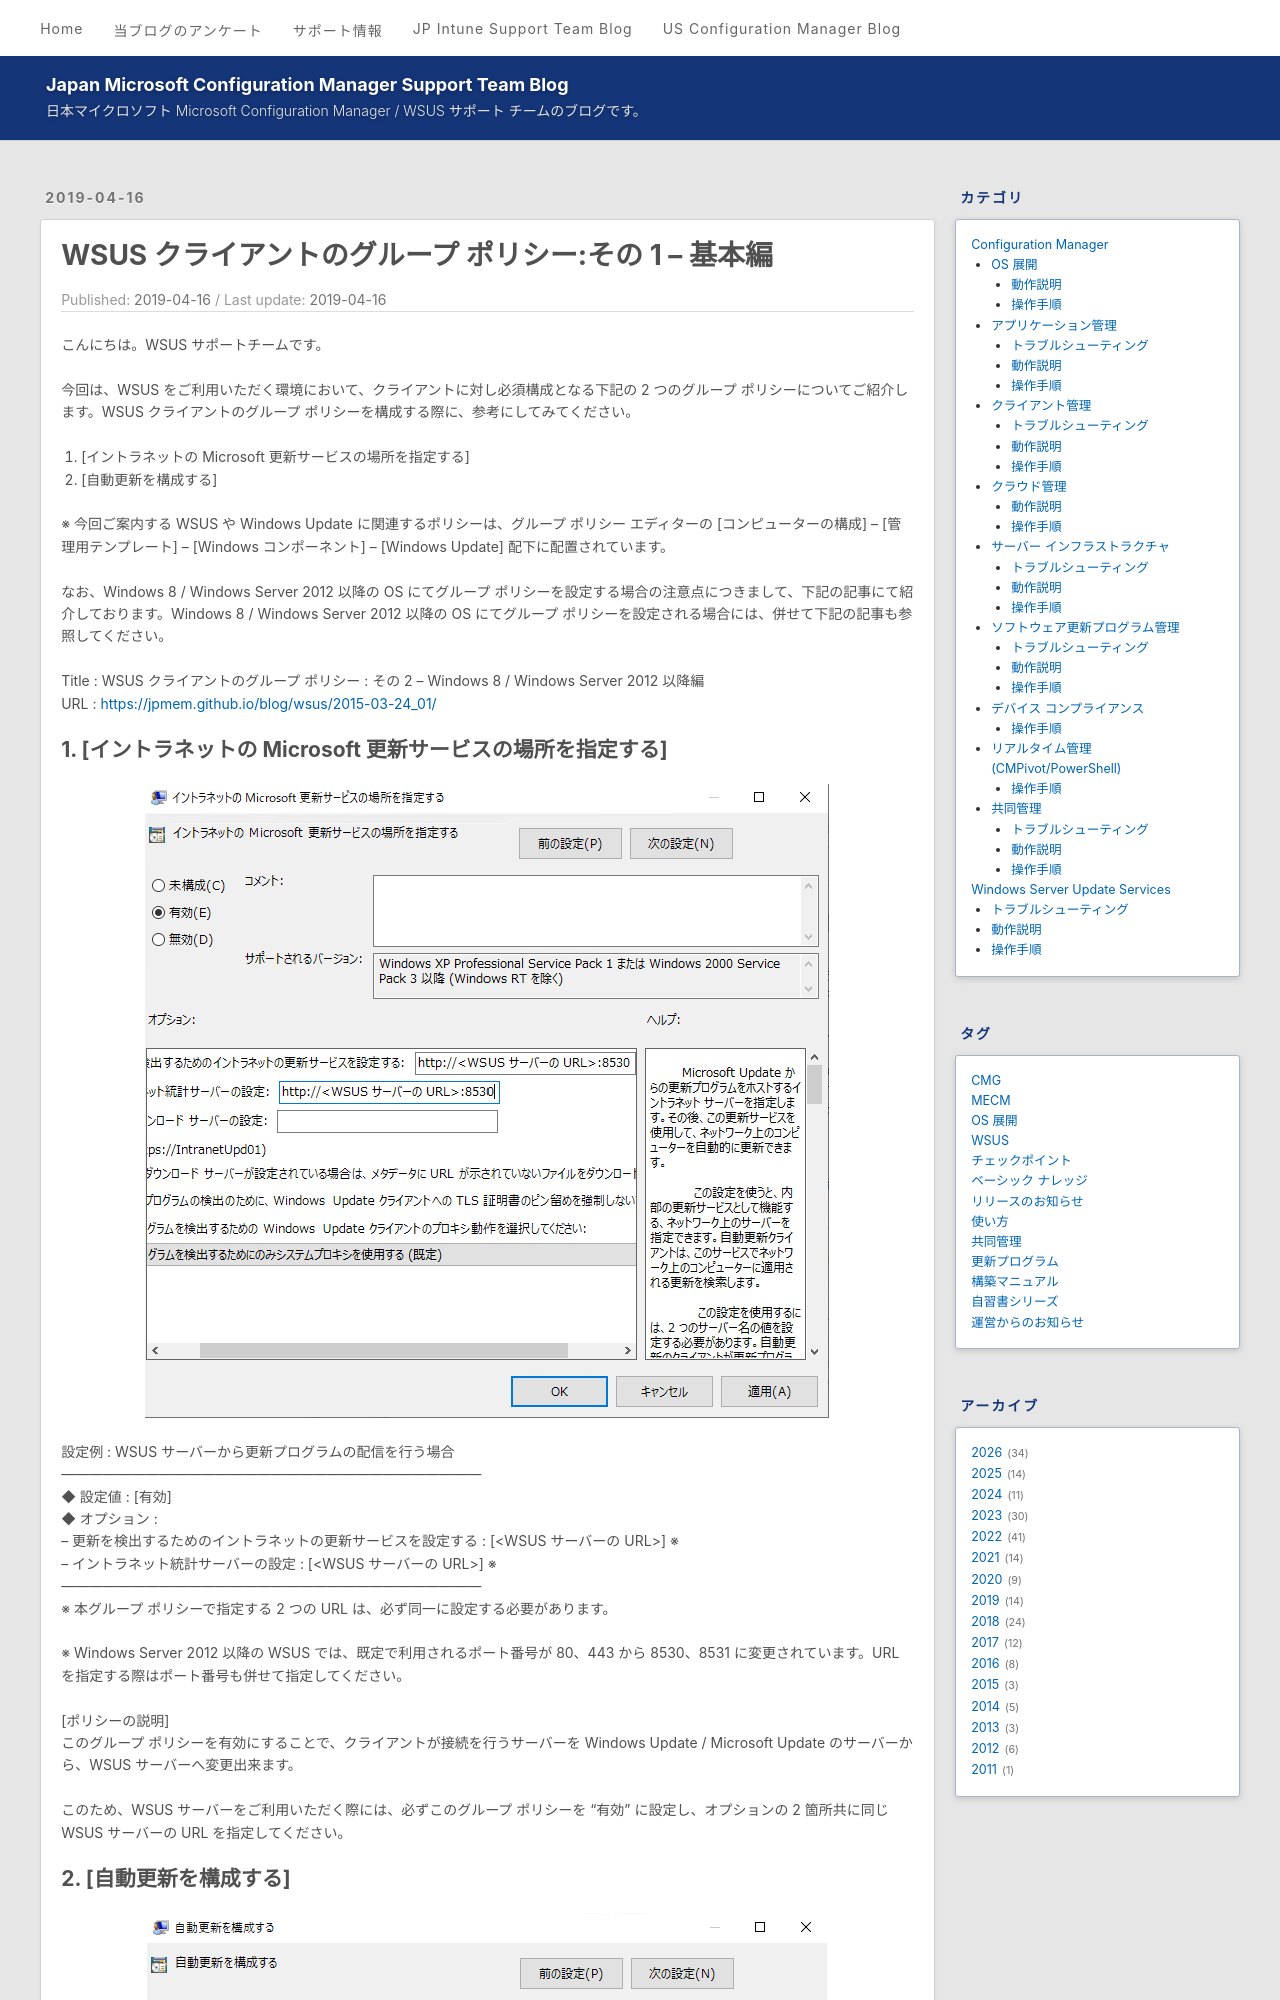

repository: jpmem/blog · page: wsus/2019-04-16_01/index.html · generator: jekyll

---
title: WSUS クライアントのグループ ポリシー:その 1 – 基本編
date: 2019-04-16
categories:
  - [Windows Server Update Services, 動作説明]
tags:
  - WSUS
---

# WSUS クライアントのグループ ポリシー : その 1 – 基本編

こんにちは。WSUS サポートチームです。

今回は、WSUS をご利用いただく環境において、クライアントに対し必須構成となる下記の 2 つのグループ ポリシーについてご紹介します。WSUS クライアントのグループ ポリシーを構成する際に、参考にしてみてください。

1. [イントラネットの Microsoft 更新サービスの場所を指定する]
2. [自動更新を構成する]

※ 今回ご案内する WSUS や Windows Update に関連するポリシーは、グループ ポリシー エディターの [コンピューターの構成] – [管理用テンプレート] – [Windows コンポーネント] – [Windows Update] 配下に配置されています。

なお、Windows 8 / Windows Server 2012 以降の OS にてグループ ポリシーを設定する場合の注意点につきまして、下記の記事にて紹介しております。Windows 8 / Windows Server 2012 以降の OS にてグループ ポリシーを設定される場合には、併せて下記の記事も参照してください。

Title : WSUS クライアントのグループ ポリシー : その 2 – Windows 8 / Windows Server 2012 以降編  
URL : https://jpmem.github.io/blog/wsus/2015-03-24_01/  

## 1. [イントラネットの Microsoft 更新サービスの場所を指定する]

![](2019-04-16_01/image1.png)

設定例 : WSUS サーバーから更新プログラムの配信を行う場合
——————————————————————————————  
◆ 設定値 : [有効]  
◆ オプション :  
 – 更新を検出するためのイントラネットの更新サービスを設定する : [<WSUS サーバーの URL>] ※  
 – イントラネット統計サーバーの設定 : [<WSUS サーバーの URL>] ※  
——————————————————————————————  
※ 本グループ ポリシーで指定する 2 つの URL は、必ず同一に設定する必要があります。

※ Windows Server 2012 以降の WSUS では、既定で利用されるポート番号が 80、443 から 8530、8531 に変更されています。URL を指定する際はポート番号も併せて指定してください。

[ポリシーの説明]  
このグループ ポリシーを有効にすることで、クライアントが接続を行うサーバーを Windows Update / Microsoft Update のサーバーから、WSUS サーバーへ変更出来ます。

このため、WSUS サーバーをご利用いただく際には、必ずこのグループ ポリシーを “有効” に設定し、オプションの 2 箇所共に同じ WSUS サーバーの URL を指定してください。
